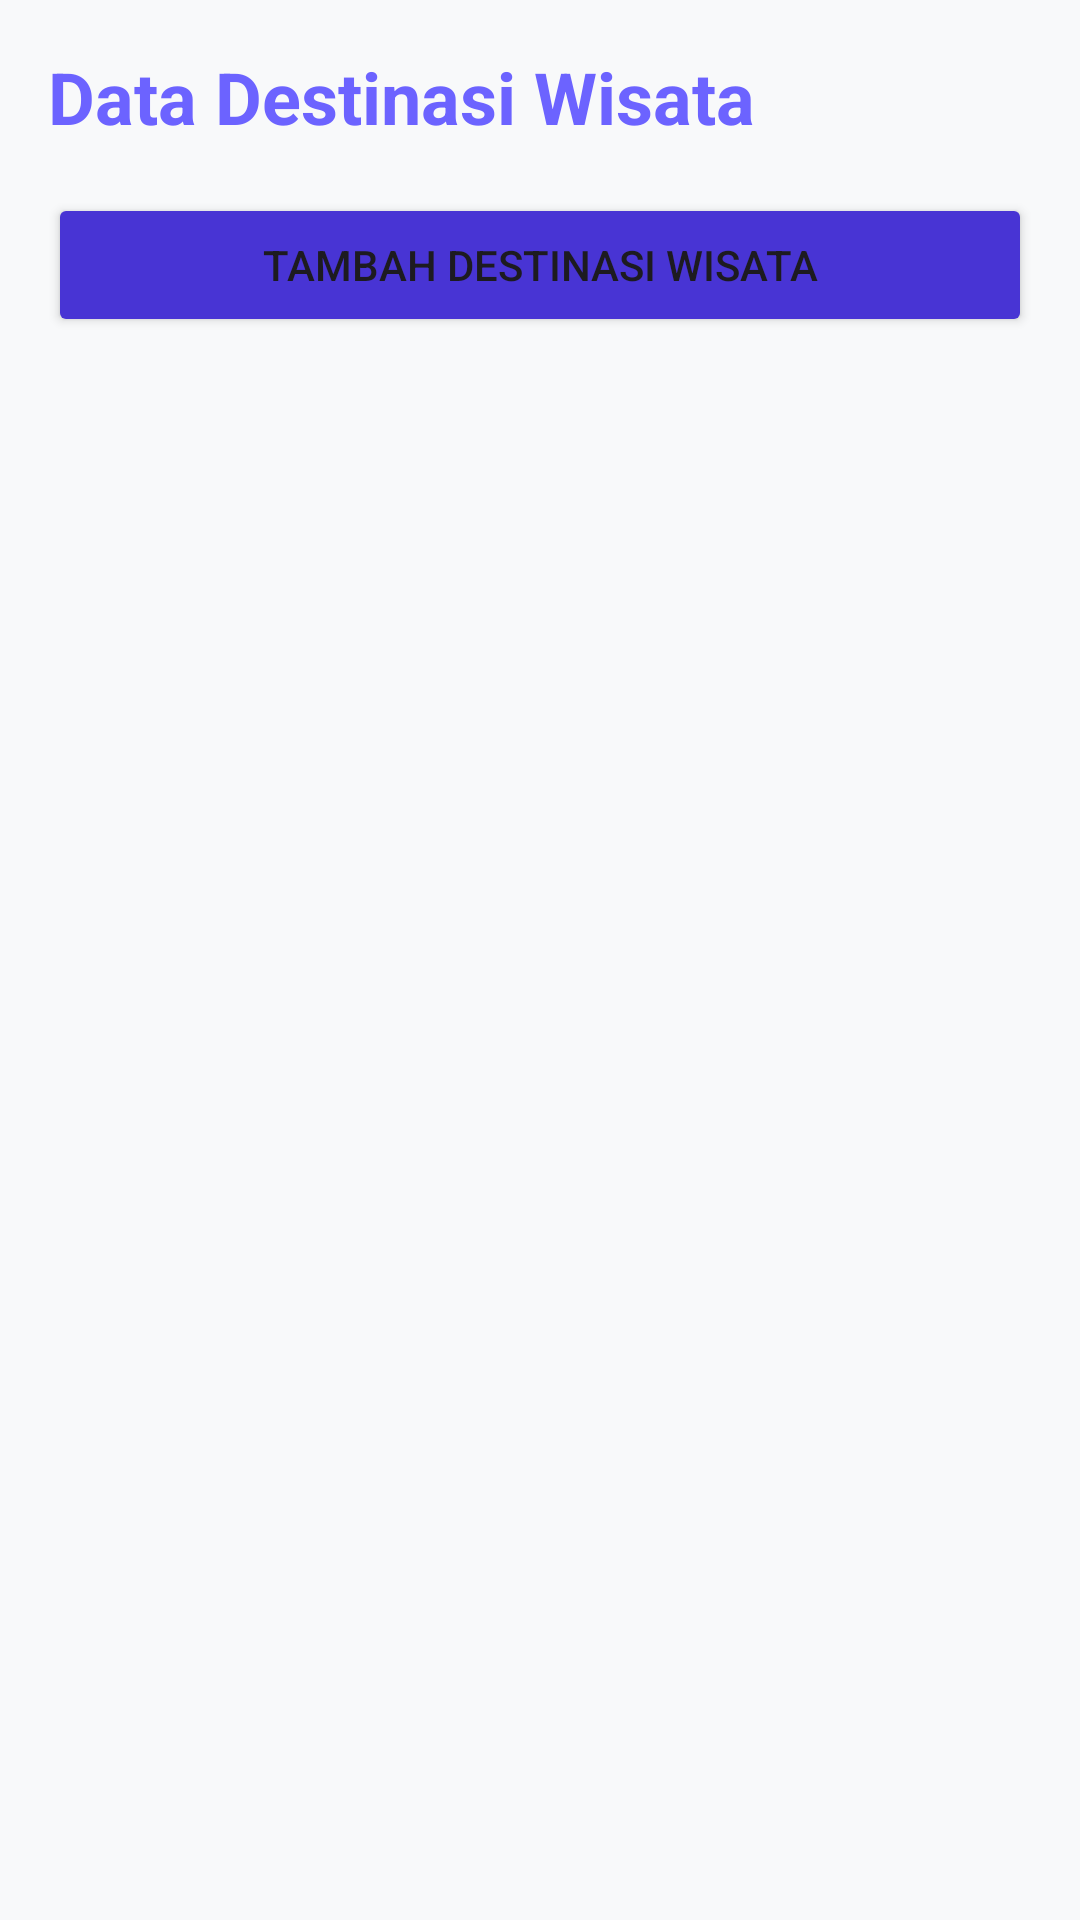

The Android layout XML behind this screen, and the referenced resources:
<!-- AndroidManifest.xml: application theme Theme.Synifo -->
<!-- res/layout/fragment_home.xml -->
<?xml version="1.0" encoding="utf-8"?>
<FrameLayout xmlns:android="http://schemas.android.com/apk/res/android"
    xmlns:app="http://schemas.android.com/apk/res-auto"
    android:layout_width="match_parent"
    android:layout_height="match_parent"
    android:background="@color/japan_bg">

    <LinearLayout
        android:layout_width="match_parent"
        android:layout_height="match_parent"
        android:orientation="vertical"
        android:padding="16dp">

        <TextView
            android:id="@+id/tvTitle"
            android:layout_width="wrap_content"
            android:layout_height="wrap_content"
            android:text="Data Destinasi Wisata"
            android:textSize="24sp"
            android:textStyle="bold"
            android:textColor="@color/synifo_purple" />

        <Button
            android:id="@+id/btnTambah"
            android:layout_width="match_parent"
            android:layout_height="wrap_content"
            android:layout_marginTop="16dp"
            android:text="Tambah Destinasi Wisata"
            android:backgroundTint="@color/synifo_blue" />

        <androidx.recyclerview.widget.RecyclerView
            android:id="@+id/rvDestinasi"
            android:layout_width="match_parent"
            android:layout_height="match_parent"
            android:layout_marginTop="16dp" />

    </LinearLayout>

    <ProgressBar
        android:id="@+id/progressBar"
        android:layout_width="wrap_content"
        android:layout_height="wrap_content"
        android:layout_gravity="center"
        android:visibility="gone" />

</FrameLayout>
<!-- resources referenced by this layout -->
<resources>
  <color name="japan_bg">#F8F9FA</color>
  <color name="synifo_blue">#4834D4</color>
  <color name="synifo_purple">#6C63FF</color>
  <style name="Theme.Synifo" parent="Base.Theme.Synifo" />
  <style name="Base.Theme.Synifo" parent="Theme.Material3.DayNight.NoActionBar">
          
          
      </style>
</resources>
